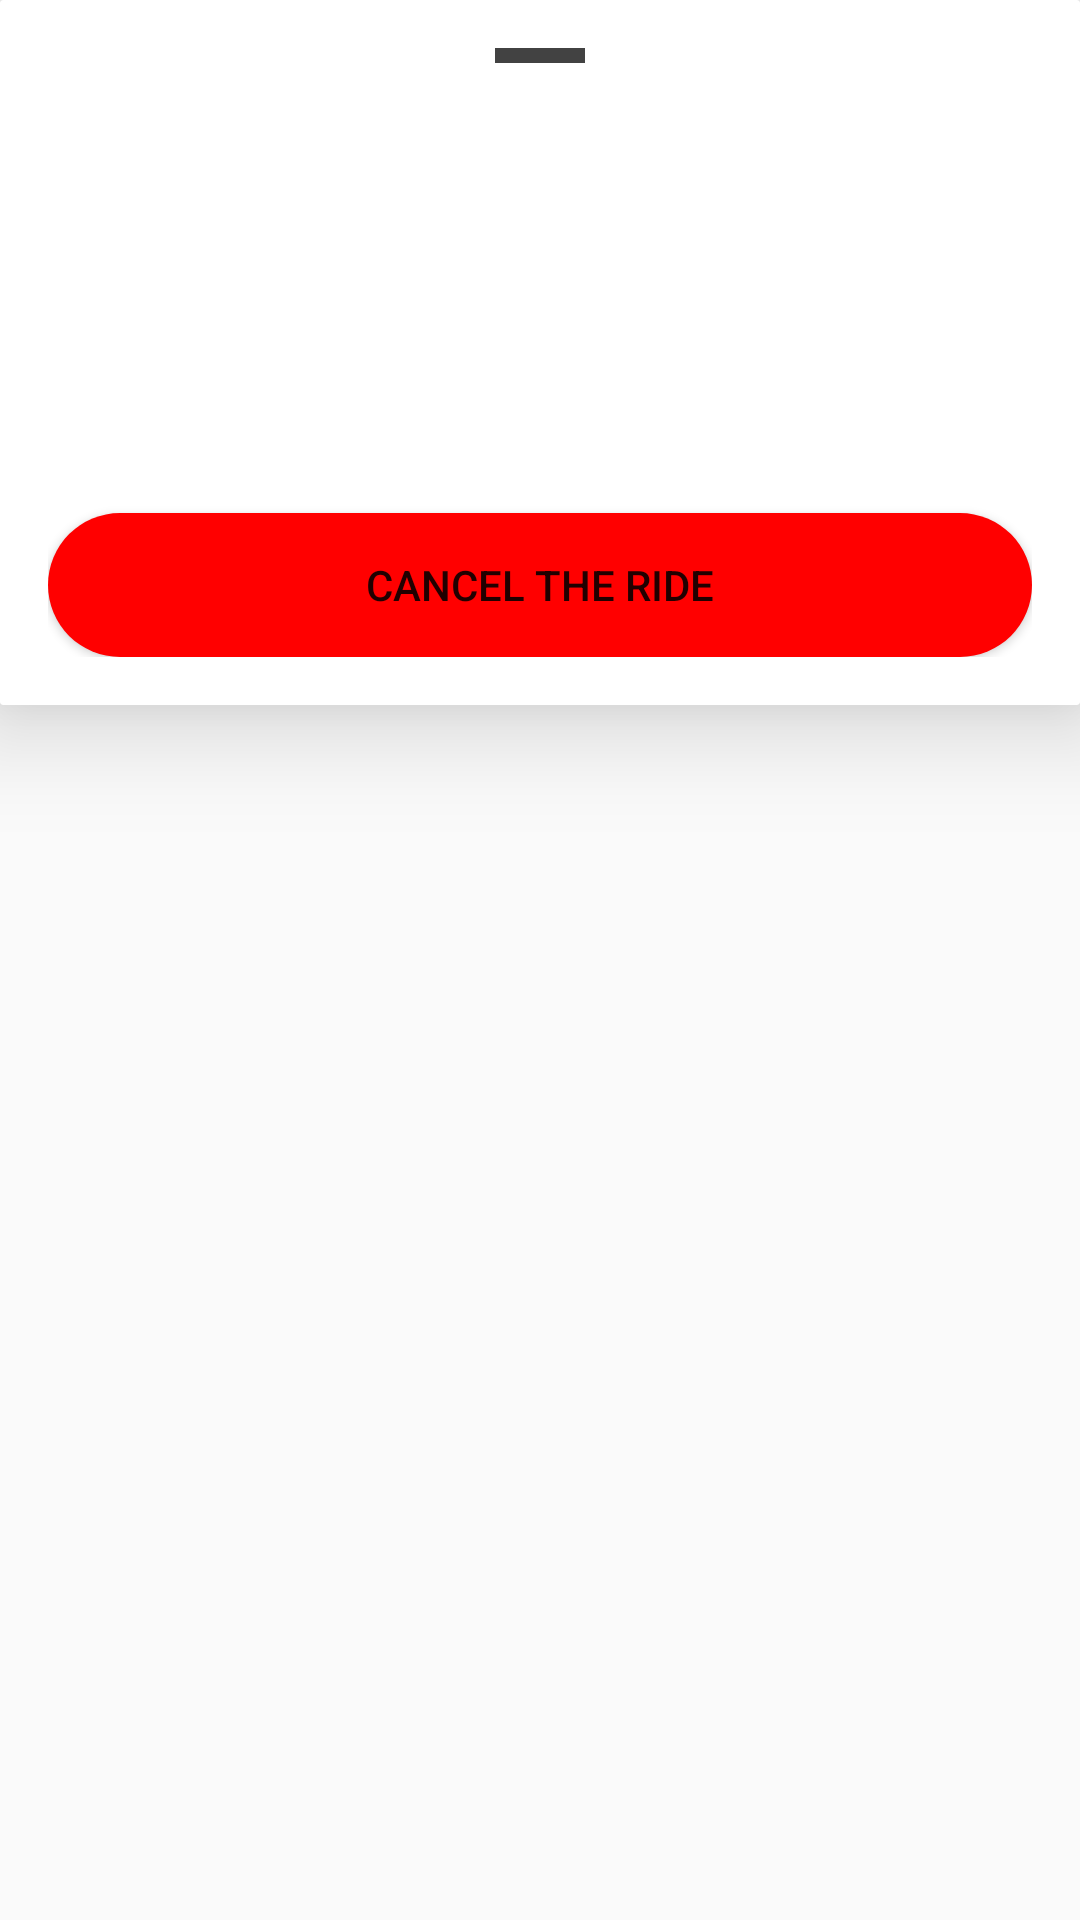

Write the Android layout XML for this screen, with the resource values it uses.
<!-- AndroidManifest.xml: application theme Theme.TaxiAppProject -->
<!-- res/layout/bottom_sheet_client.xml -->
<?xml version="1.0" encoding="utf-8"?>
<LinearLayout xmlns:android="http://schemas.android.com/apk/res/android"
    xmlns:app="http://schemas.android.com/apk/res-auto"
    android:orientation="vertical"
    android:layout_width="match_parent"
    android:layout_height="wrap_content"
    android:id="@+id/design_bottom_sheet_customer"
    android:background="@android:color/transparent"
    app:behavior_hideable="false"
    app:behavior_peekHeight="80dp"
    app:layout_behavior="@string/bottom_sheet_behavior">

    <androidx.cardview.widget.CardView
        android:layout_width="match_parent"
        android:layout_height="wrap_content"
        app:cardBackgroundColor="@color/white"
        app:cardCornerRadius="1dp"
        app:cardElevation="20dp">
        
        
        <LinearLayout
            android:layout_width="match_parent"
            android:layout_height="match_parent"
            android:orientation="vertical"
            android:padding="16dp">
            
            <View
                android:layout_width="30dp"
                android:layout_height="5dp"
                android:layout_gravity="center"
                android:layout_marginBottom="10dp"
                android:background="@color/cardview_dark_background"/>
            
            <TextView
                android:id="@+id/driver_name"
                android:layout_width="match_parent"
                android:layout_height="wrap_content"
                android:textColor="@color/black"
                android:textSize="20sp"
                android:textStyle="bold" />

            <TextView
                android:id="@+id/driver_phone"
                android:layout_width="match_parent"
                android:layout_height="?attr/actionBarSize"
                android:textColor="@color/black"
                android:textSize="20sp"
                android:textStyle="bold"
                android:layout_marginTop="15dp"/>

            <TextView
                android:layout_width="match_parent"
                android:layout_height="wrap_content"
                android:textColor="@color/black"
                android:textSize="20sp"
                android:textStyle="bold"/>

            <Button
                android:id="@+id/cancel_ride_button_sheet"
                android:layout_marginTop="15dp"
                android:layout_width="match_parent"
                android:background="@drawable/reject_botton"
                android:layout_height="wrap_content"
                android:text="@string/cancel_the_ride"/>
            
        </LinearLayout>
        
        
        
    </androidx.cardview.widget.CardView>
</LinearLayout>
<!-- resources referenced by this layout -->
<resources>
  <color name="black">#FF000000</color>
  <color name="white">#FFFFFFFF</color>
  <!-- drawable reject_botton (drawable) -->
  <?xml version="1.0" encoding="utf-8"?>
  <shape xmlns:android="http://schemas.android.com/apk/res/android">
      <solid
          android:color="@color/red">
      </solid>
  
      <corners
          android:topLeftRadius="30dp"
          android:topRightRadius="30dp"
          android:bottomLeftRadius="30dp"
          android:bottomRightRadius="30dp"
          />
  
      <padding
          android:left="10dp"
          android:right="10dp"
          android:top="10dp"
          android:bottom="10dp"/>
  
  </shape>
  <string name="cancel_the_ride">Cancel the ride</string>
  <style name="Theme.TaxiAppProject" parent="Theme.AppCompat.Light.DarkActionBar">
          
          <item name="colorPrimary">@color/purple_500</item>
          <item name="colorPrimaryDark">@color/purple_700</item>
          <item name="colorAccent">@color/teal_200</item>
          
      </style>
  <color name="red">#FF0000</color>
  <color name="purple_500">#FF6200EE</color>
  <color name="purple_700">#FF3700B3</color>
  <color name="teal_200">#FF03DAC5</color>
</resources>
